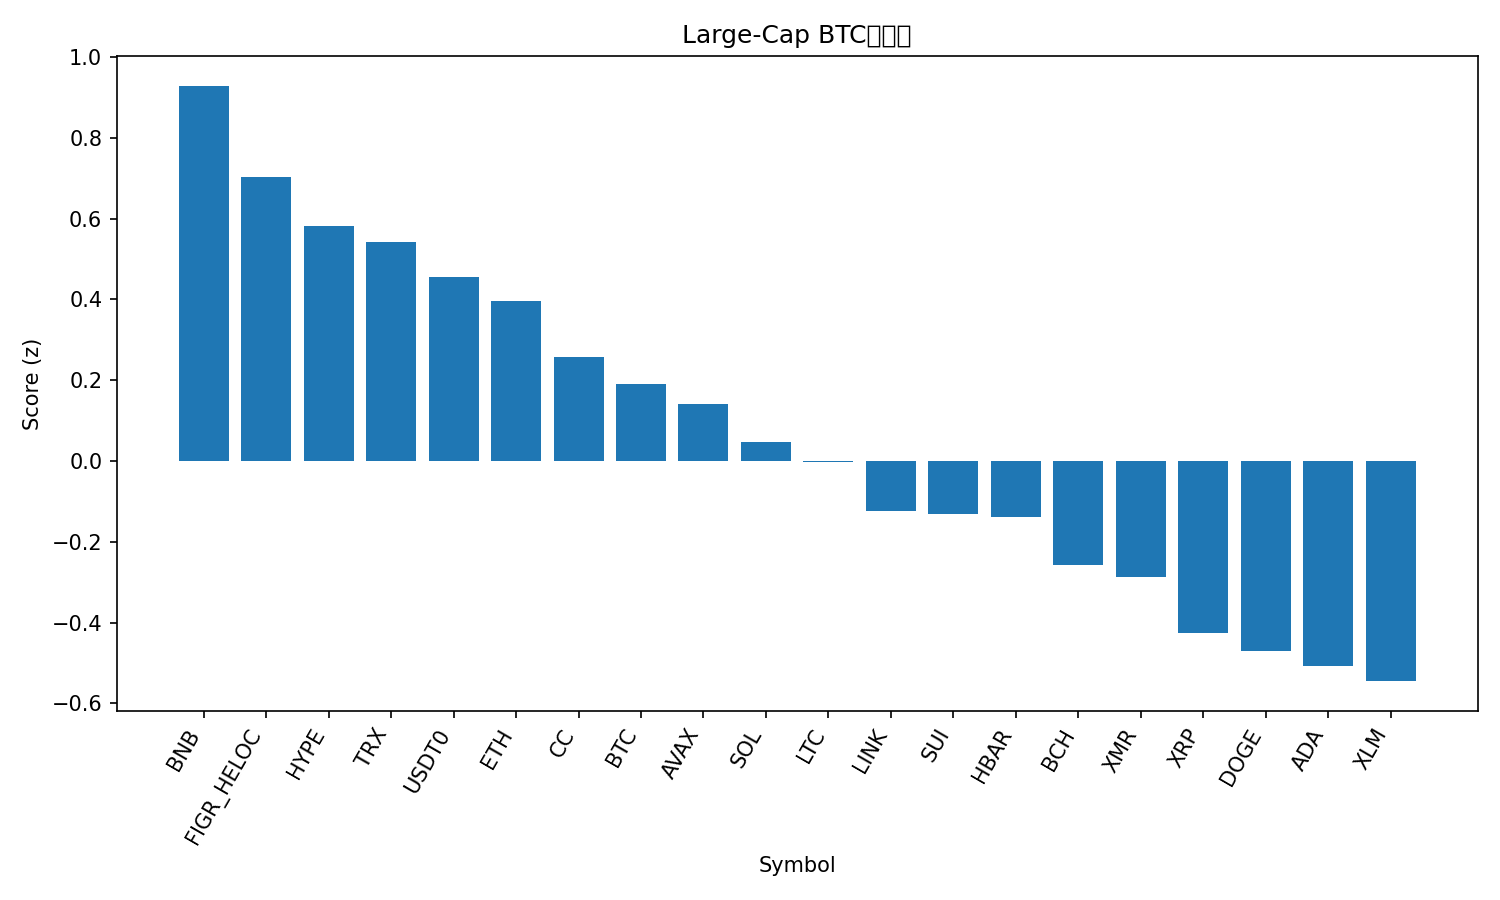

The file beside this chart, header and first rows:
rank, name, symbol, price_btc, price_usd, pct_1h_btc, pct_24h_btc, pct_7d_btc, market_cap_rank, market_cap_usd, volume_usd, score
1, BNB, BNB, 0.009863, 863.1, 0.4338, 1.366, 1.951, 4, 118887613805, 1967890501, 0.9289
2, Figure Heloc, FIGR_HELOC, 1.191e-05, 1.042, 0.2573, 1.699, 0.5585, 11, 15006739695, 293399105, 0.7028
3, Hyperliquid, HYPE, 0.0002943, 25.75, 0.2245, 0.549, 5.37, 29, 6144025537, 153048100, 0.5823
4, TRON, TRX, 3.23e-06, 0.283, 0.2969, -0.06865, 0.4932, 8, 26795637726, 442411047, 0.5431
5, USDT0, USDT0, 1.141e-05, 0.9987, 0.1693, 0.7538, -0.3953, 35, 4496155384, 163906275, 0.4545
6, Ethereum, ETH, 0.03392, 2969, 0.06887, 0.919, 0.8269, 2, 358294256958, 17294032926, 0.3963
7, Canton, CC, 1.68e-06, 0.1469, -1.109, 8.301, 48.39, 31, 5411065516, 44457046, 0.2571
8, Bitcoin, BTC, 1.0, 87544, 0.0, 0.0, 0.0, 1, 1747870885614, 36188607823, 0.1899
9, Avalanche, AVAX, 0.0001408, 12.32, 0.02393, -0.5747, 3.034, 32, 5295290025, 260078397, 0.1398
10, Solana, SOL, 0.001423, 124.5, -0.1573, 0.8139, 1.541, 7, 70074828916, 3250809840, 0.04748
11, Litecoin, LTC, 0.0008753, 76.6, -0.00807, -1.199, 1.359, 30, 5870611669, 339194044, -0.001693
12, Chainlink, LINK, 0.00014, 12.25, -0.1589, -0.3793, 0.3175, 22, 8675593949, 302471973, -0.1241
13, Sui, SUI, 1.601e-05, 1.4, -0.07023, -1.297, -1.074, 33, 5233891623, 417742304, -0.1312
14, Hedera, HBAR, 1.21e-06, 0.1062, 0.1477, -3.614, -3.043, 34, 4541446761, 119425333, -0.1386
15, Bitcoin Cash, BCH, 0.006807, 595.7, -0.3942, 0.6716, 5.072, 14, 11896970459, 224227527, -0.2577
16, Monero, XMR, 0.005009, 438.3, -0.4664, 1.476, 2.977, 24, 8089981379, 57597416, -0.288
17, XRP, XRP, 2.087e-05, 1.83, -0.2328, -1.84, -1.785, 5, 110817478939, 1791493339, -0.4259
18, Dogecoin, DOGE, 1.34e-06, 0.1173, -0.01074, -3.954, -8.626, 10, 19707498947, 923282915, -0.4697
19, Cardano, ADA, 3.8e-06, 0.3327, -0.01107, -4.487, -6.52, 12, 12202605596, 562994182, -0.5076
20, Stellar, XLM, 2.27e-06, 0.1987, 0.0156, -5.129, -6.157, 27, 6433571125, 136033525, -0.545
21, Zcash, ZEC, 0.005791, 506.8, -0.8822, -4.529, 15.65, 23, 8351176814, 849340081, -1.415
